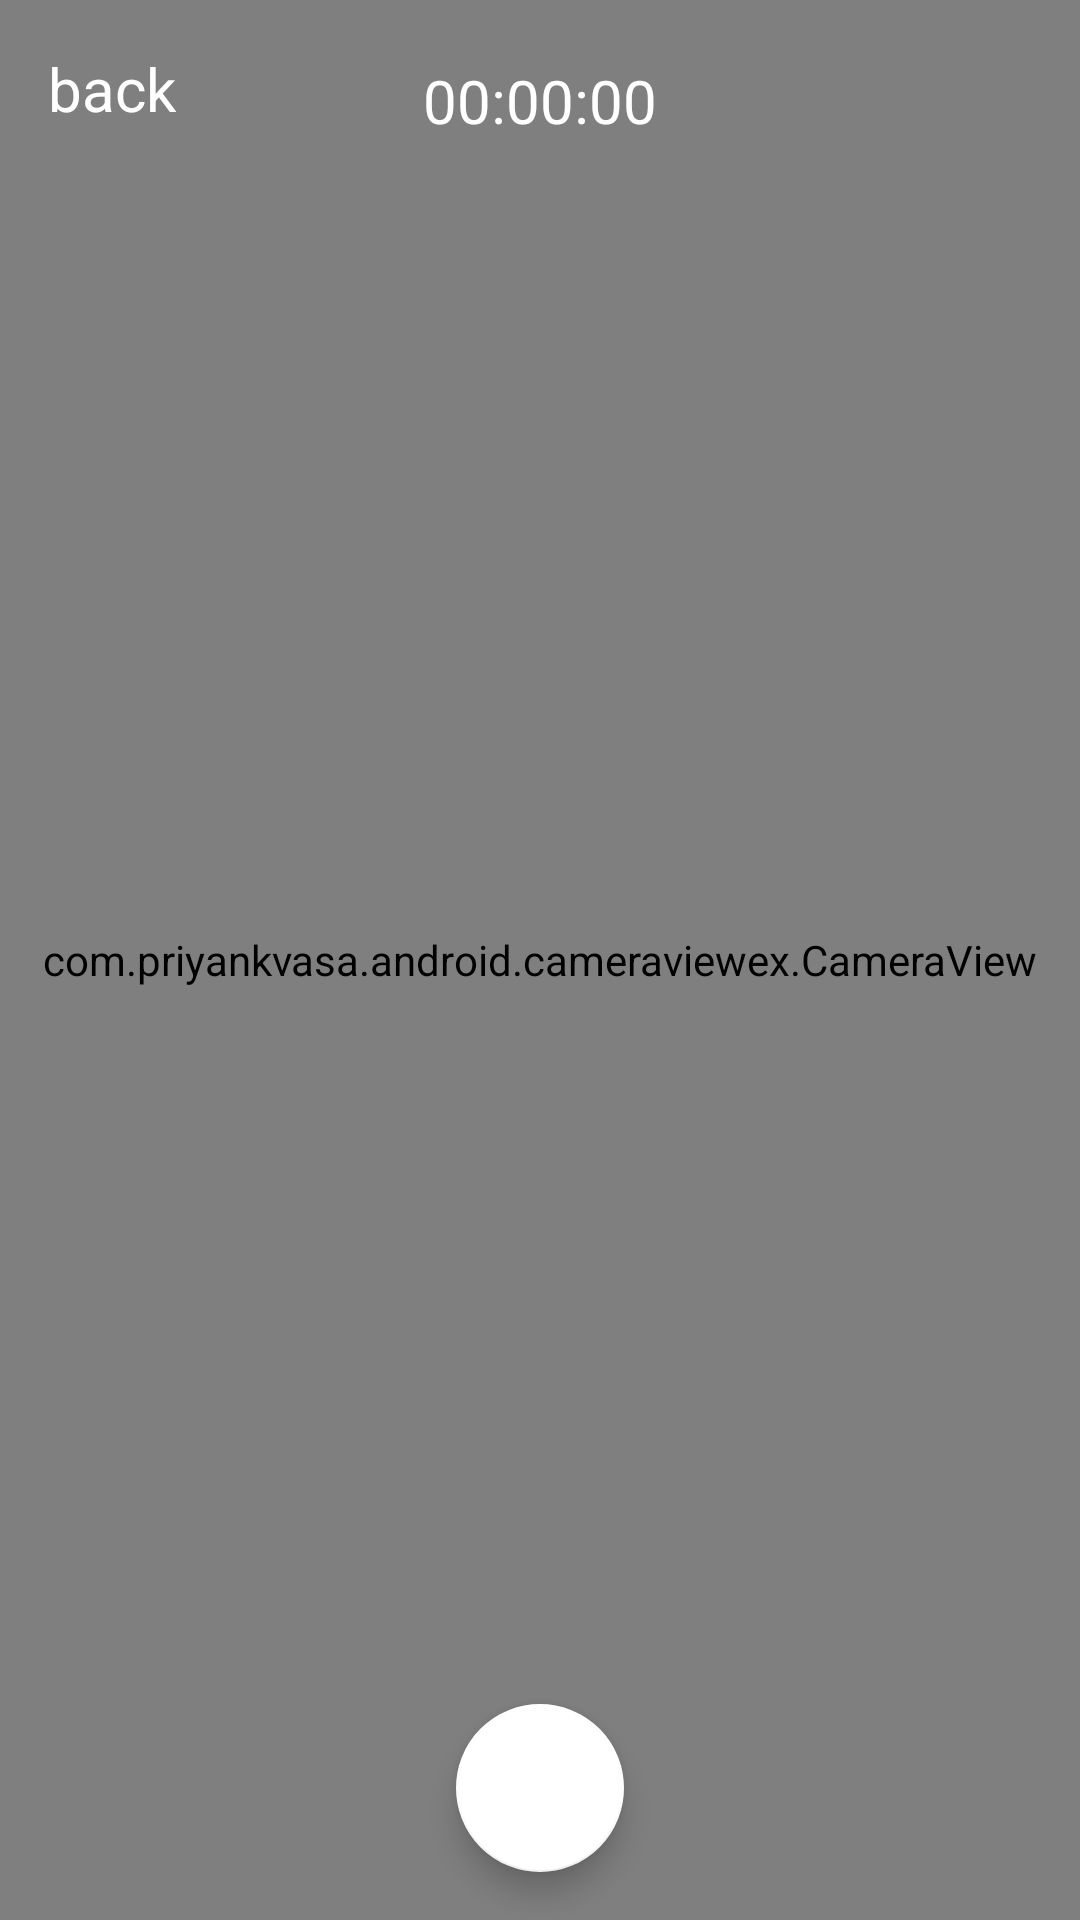

Layout XML and referenced resources for this Android screen:
<!-- AndroidManifest.xml: activity theme Theme.AppCompat.DayNight.NoActionBar -->
<!-- res/layout/fragment_camera.xml -->
<?xml version="1.0" encoding="utf-8"?>
<android.support.constraint.ConstraintLayout xmlns:android="http://schemas.android.com/apk/res/android"
    xmlns:tools="http://schemas.android.com/tools"
    android:layout_width="match_parent"
    android:layout_height="match_parent"
    xmlns:app="http://schemas.android.com/apk/res-auto"
    tools:ignore="ContentDescription"
    tools:context=".fragment.CameraFragment"
    android:background="#000000">


    <com.priyankvasa.android.cameraviewex.CameraView
        android:id="@+id/camera"
        android:layout_width="match_parent"
        android:layout_height="match_parent"
        android:adjustViewBounds="true"
        android:keepScreenOn="true"
        app:aspectRatio="4:3"
        app:autoFocus="true"
        app:awb="auto"
        app:cameraMode="single_capture"
        app:facing="back"
        app:flash="auto"
        app:layout_constraintEnd_toEndOf="parent"
        app:layout_constraintStart_toStartOf="parent"
        app:layout_constraintTop_toTopOf="parent"
        app:noiseReduction="high_quality"
        app:opticalStabilization="true"
        app:outputFormat="jpeg"
        app:shutter="short_time"
        app:zsl="true"
        />

        <TextView
            android:id="@+id/timer"
            android:layout_width="wrap_content"
            android:layout_height="wrap_content"
            android:text="00:00:00"
            android:textColor="@color/colorWhite"
            android:textSize="20sp"
            app:layout_constraintTop_toTopOf="parent"
            app:layout_constraintStart_toStartOf="parent"
            app:layout_constraintEnd_toEndOf="parent"
            android:layout_marginTop="@dimen/margin_m"
            android:padding="@dimen/padding_xs"
            android:background="@drawable/color_primary_rounded"
            />
    <TextView
        android:id="@+id/back"
        android:layout_width="wrap_content"
        android:layout_height="wrap_content"
        android:text="back"
        android:textSize="20sp"
        android:textColor="@color/colorWhite"
        android:padding="@dimen/padding_m"
        />
    <android.support.design.widget.FloatingActionButton
        android:id="@+id/fabButton"
        android:layout_width="wrap_content"
        android:layout_height="wrap_content"
        android:tint="@color/colorPrimary"
        app:layout_constraintBottom_toBottomOf="parent"
        app:layout_constraintEnd_toEndOf="parent"
        app:layout_constraintStart_toStartOf="parent"
        app:backgroundTint="@color/colorWhite"
        android:src="@drawable/exercise"
        android:layout_margin="@dimen/margin_m" />

</android.support.constraint.ConstraintLayout>
<!-- resources referenced by this layout -->
<resources>
  <color name="colorPrimary">#e66768</color>
  <color name="colorWhite">#ffffff</color>
  <dimen name="margin_m">16dp</dimen>
  <dimen name="padding_m">16dp</dimen>
  <dimen name="padding_xs">4dp</dimen>
</resources>
